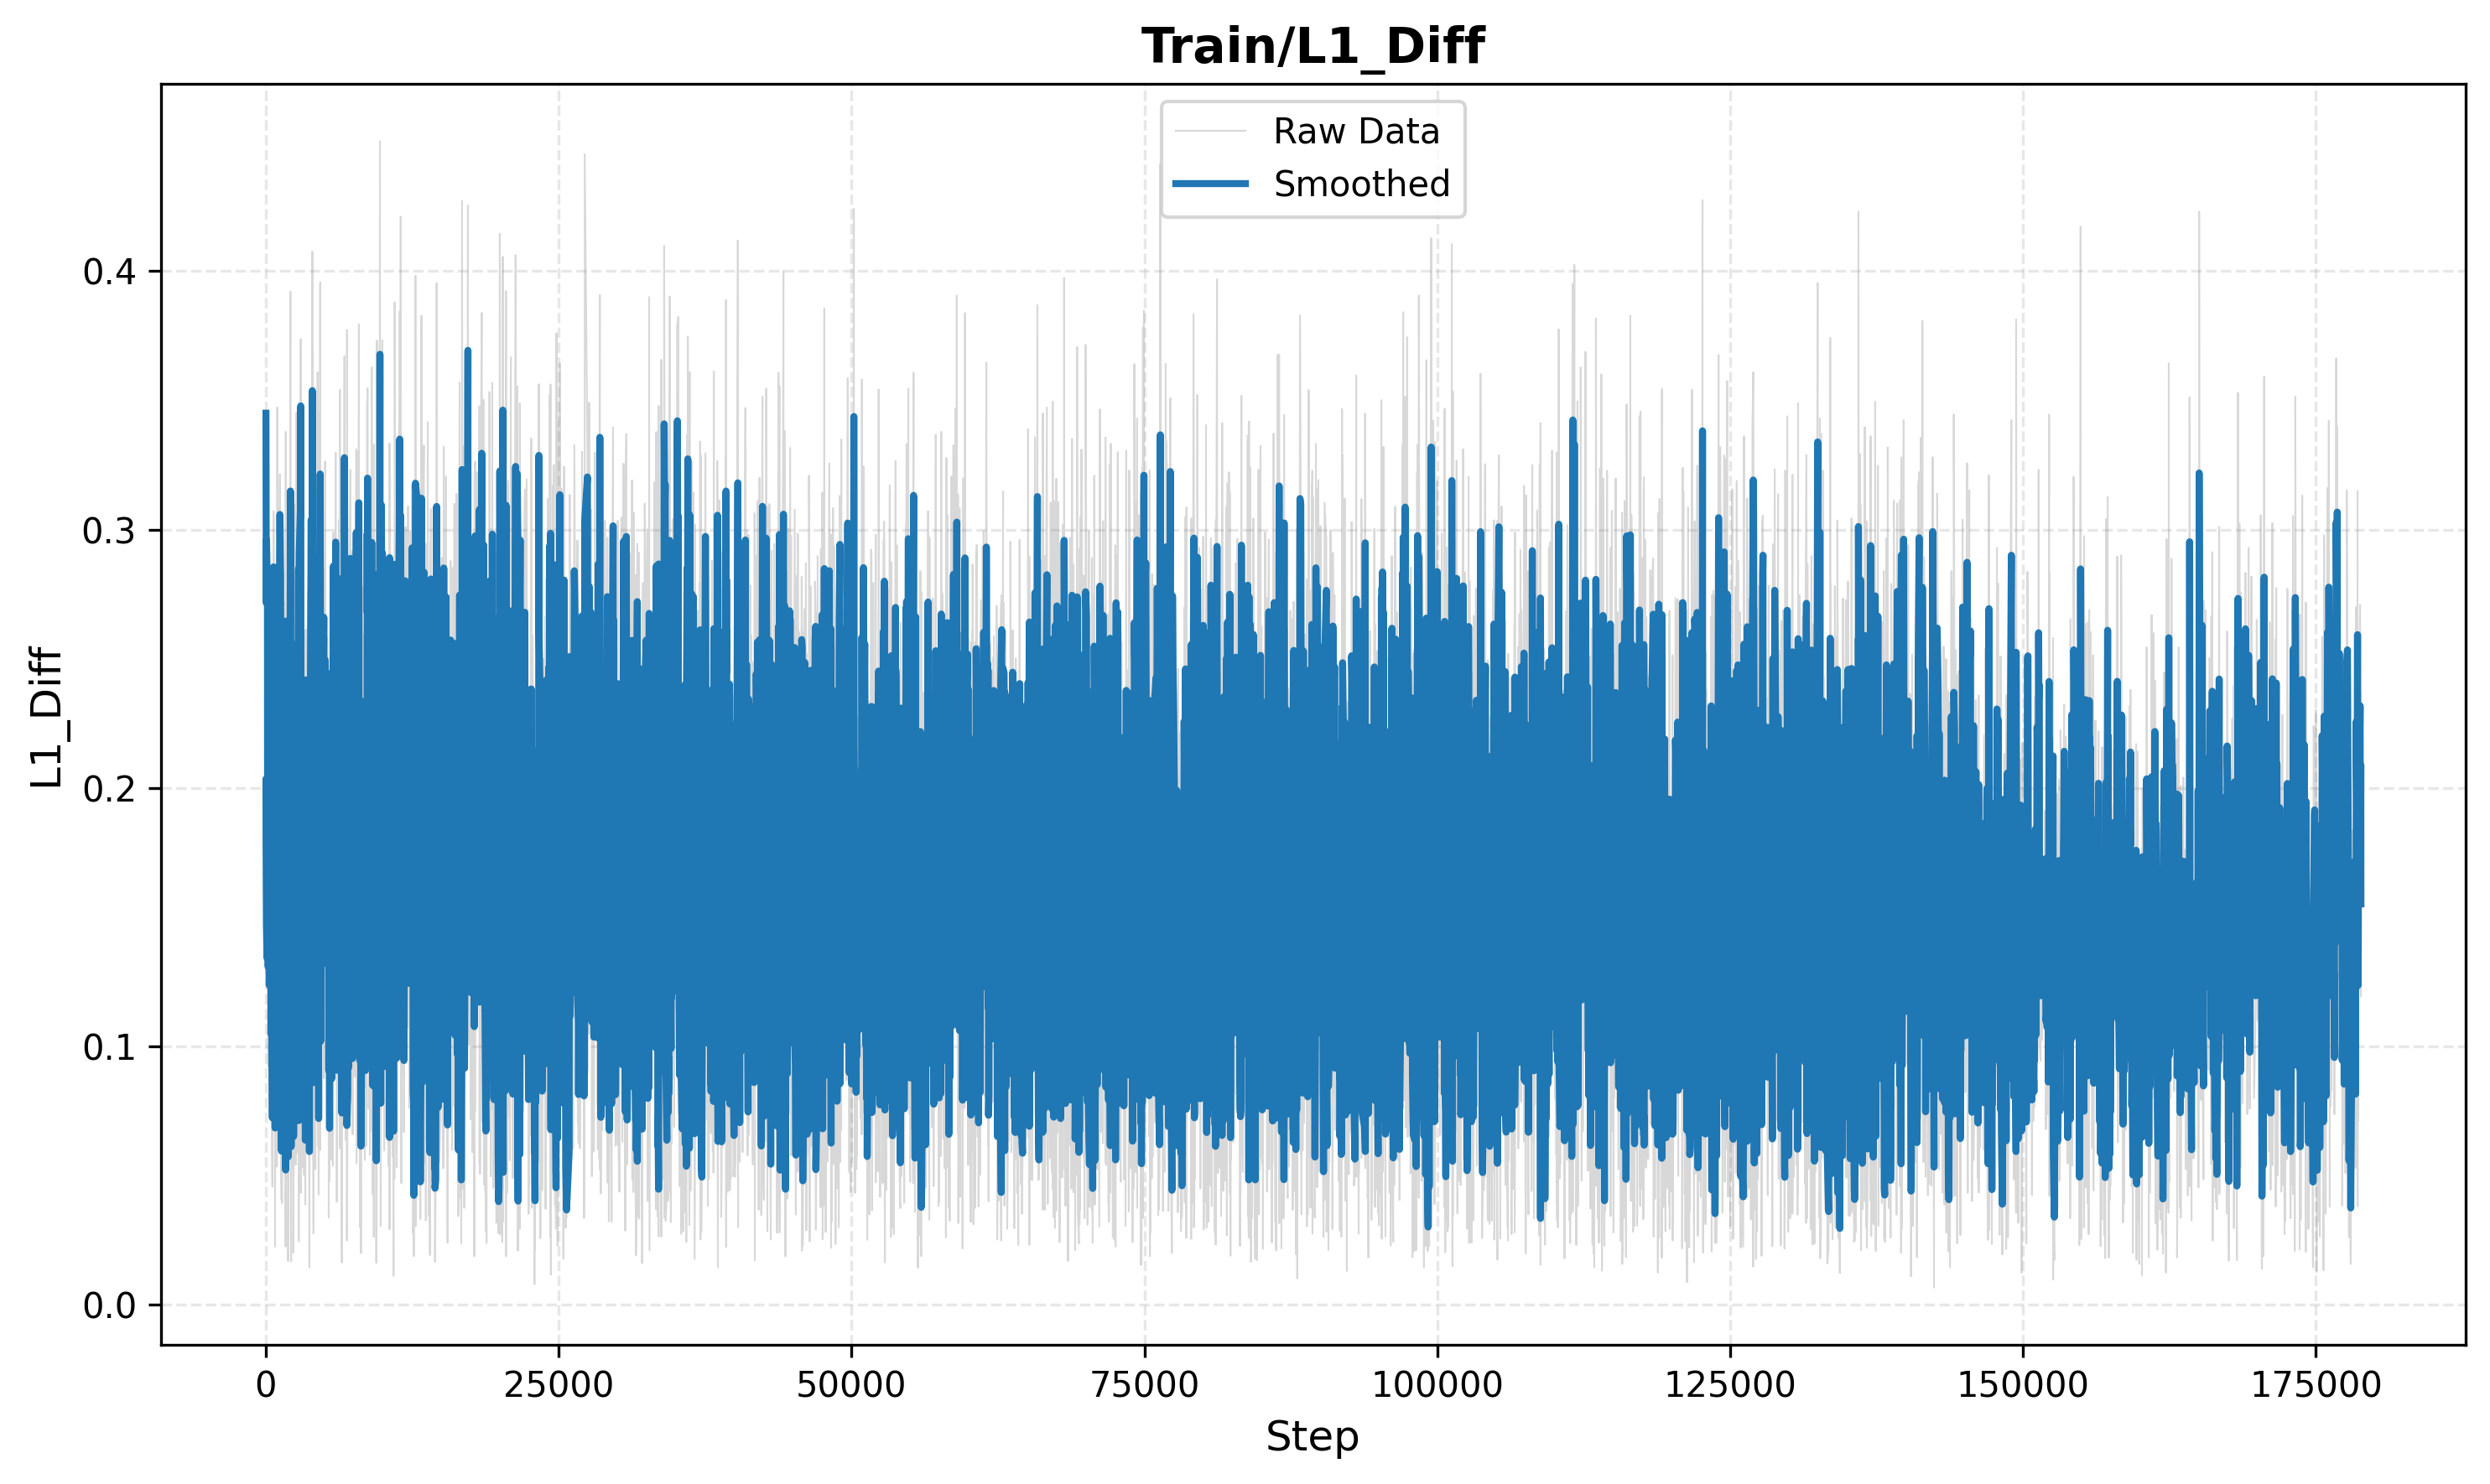

The table this chart was drawn from, first rows:
step, value, value_smooth
20, 0.345, 0.345
50, 0.2422, 0.2716
70, 0.3096, 0.296
150, 0.2599, 0.2737
160, 0.1344, 0.1892
210, 0.09217, 0.1308
220, 0.1713, 0.1551
230, 0.1748, 0.1669
280, 0.1479, 0.1555
300, 0.1025, 0.1237
370, 0.2169, 0.1796
390, 0.1395, 0.1556
420, 0.1525, 0.1538
490, 0.07159, 0.1045
510, 0.2518, 0.1928
520, 0.2289, 0.2145
560, 0.247, 0.234
660, 0.266, 0.2532
670, 0.3071, 0.2855
690, 0.2783, 0.2812
720, 0.2555, 0.2658
780, 0.2634, 0.2643
810, 0.2428, 0.2514
820, 0.06352, 0.1387
850, 0.1911, 0.1702
890, 0.2564, 0.2219
940, 0.0754, 0.134
950, 0.05353, 0.08571
960, 0.2545, 0.187
990, 0.3473, 0.2832
1040, 0.2073, 0.2376
1060, 0.3085, 0.2801
1070, 0.1312, 0.1907
1110, 0.231, 0.2149
1160, 0.3048, 0.2688
1180, 0.2916, 0.2825
1210, 0.3214, 0.3058
1220, 0.3048, 0.3052
1270, 0.2677, 0.2827
1310, 0.04761, 0.1416
1340, 0.2422, 0.202
1360, 0.2464, 0.2286
1380, 0.2246, 0.2262
1420, 0.0722, 0.1338
1450, 0.2509, 0.204
1460, 0.07183, 0.1247
1490, 0.2838, 0.2202
1510, 0.127, 0.1643
1560, 0.09131, 0.1205
1600, 0.2716, 0.2111
1610, 0.2011, 0.2051
1650, 0.1323, 0.1614
1670, 0.1502, 0.1547
1710, 0.3378, 0.2646
1750, 0.1386, 0.189
1880, 0.1878, 0.1883
1900, 0.1679, 0.1761
1940, 0.2559, 0.224
1980, 0.107, 0.1538
2010, 0.2284, 0.1985
... 9,940 more rows
